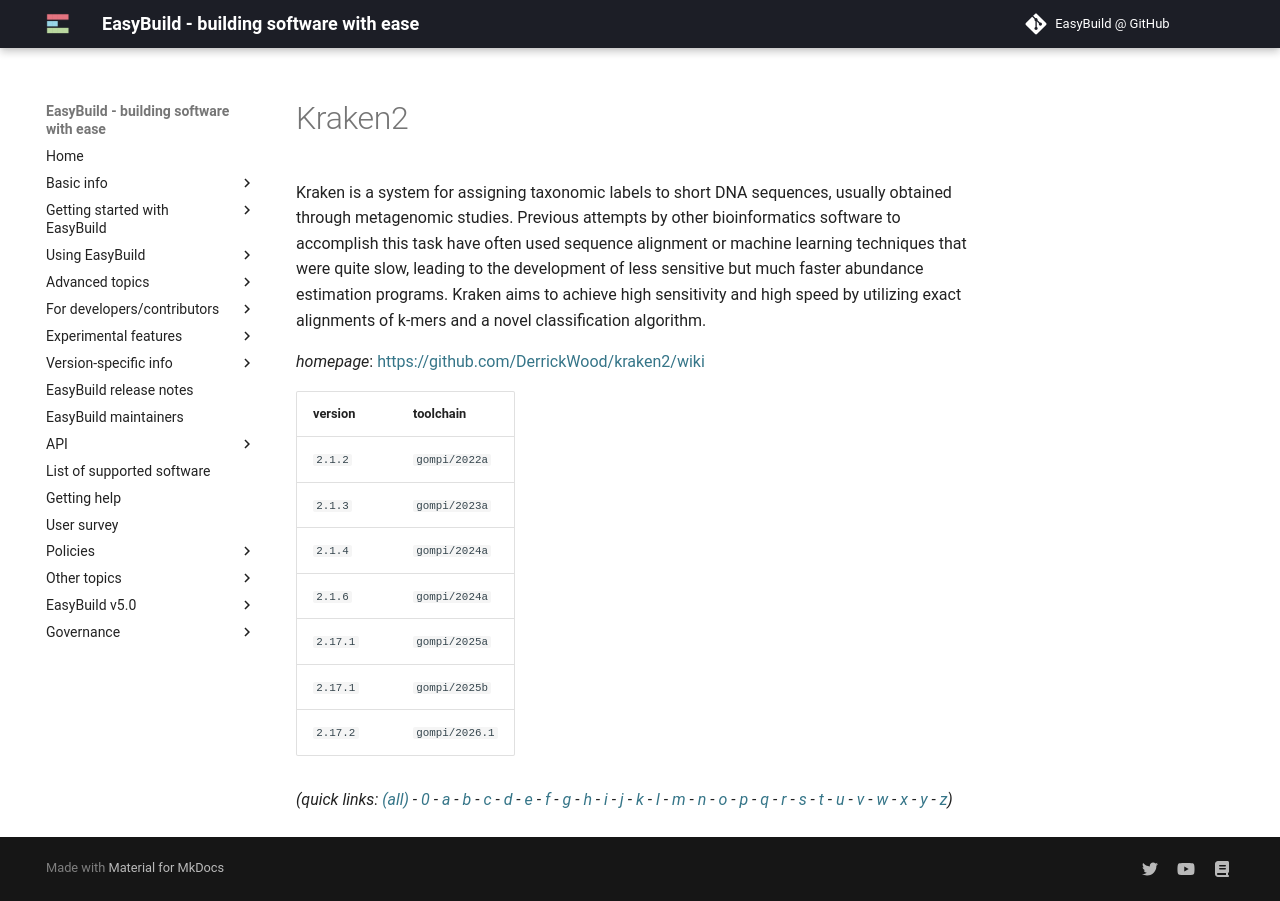

repository: easybuilders/easybuild-docs · page: version-specific/supported-software/k/Kraken2/index.html · generator: mkdocs

---
search:
  boost: 0.5
---
# Kraken2

Kraken is a system for assigning taxonomic labels to short DNA sequences,  usually obtained through metagenomic studies. Previous attempts by other  bioinformatics software to accomplish this task have often used sequence  alignment or machine learning techniques that were quite slow, leading to  the development of less sensitive but much faster abundance estimation  programs. Kraken aims to achieve high sensitivity and high speed by  utilizing exact alignments of k-mers and a novel classification algorithm.

*homepage*: <https://github.com/DerrickWood/kraken2/wiki>

version | toolchain
--------|----------
``2.1.2`` | ``gompi/2022a``
``2.1.3`` | ``gompi/2023a``
``2.1.4`` | ``gompi/2024a``
``2.1.6`` | ``gompi/2024a``
``2.17.1`` | ``gompi/2025b``


*(quick links: [(all)](../index.md) - [0](../0/index.md) - [a](../a/index.md) - [b](../b/index.md) - [c](../c/index.md) - [d](../d/index.md) - [e](../e/index.md) - [f](../f/index.md) - [g](../g/index.md) - [h](../h/index.md) - [i](../i/index.md) - [j](../j/index.md) - [k](../k/index.md) - [l](../l/index.md) - [m](../m/index.md) - [n](../n/index.md) - [o](../o/index.md) - [p](../p/index.md) - [q](../q/index.md) - [r](../r/index.md) - [s](../s/index.md) - [t](../t/index.md) - [u](../u/index.md) - [v](../v/index.md) - [w](../w/index.md) - [x](../x/index.md) - [y](../y/index.md) - [z](../z/index.md))*
